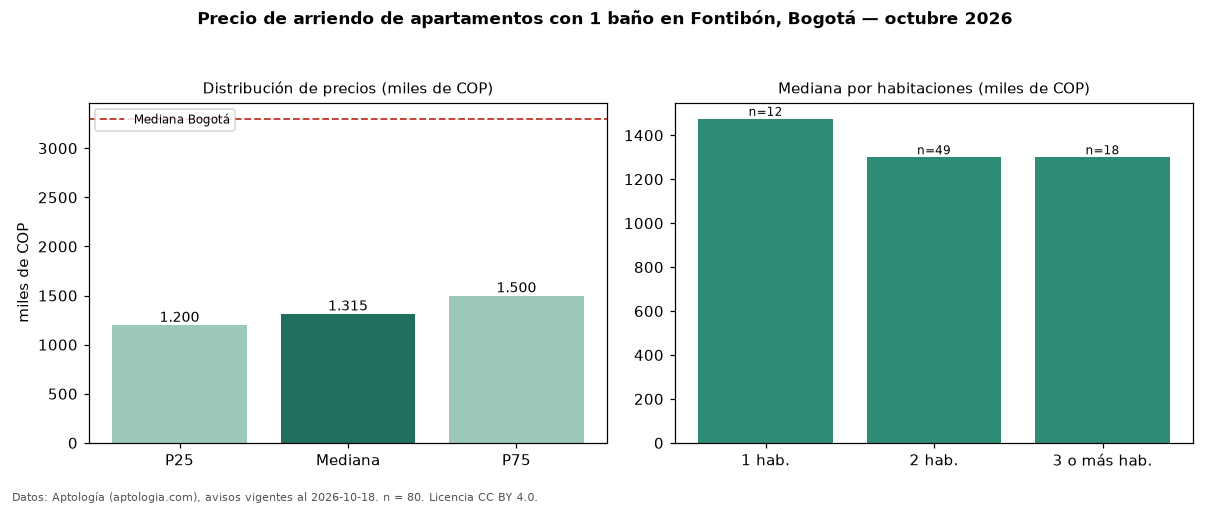

Data behind this chart, as committed beside it:
seccion, metrica, valor, moneda, n
filtro, ban1, con 1 baño, , 80
precio, p25, 1199750, COP, 80
precio, mediana, 1315000, COP, 80
precio, p75, 1500000, COP, 80
precio, minimo, 898900, COP, 80
precio, maximo, 3000000, COP, 80
m2, mediana_precio_m2, 31522, COP, 79
m2, area_mediana_m2, 42.0, m2, 79
admin, mediana_admin_mes, 201100, COP, 27
banos, mediana_banos, 1.0, , 
parqueadero, pct_con_parqueadero, 40.5, %, 42
estrato, estrato_mas_frecuente, 3, , 80
habitaciones, 1, 1475000, COP, 12
habitaciones, 2, 1300000, COP, 49
habitaciones, 3+, 1300000, COP, 18
ciudad, mediana_ciudad_referencia, 3300000, COP, 
ciudad, mediana_m2_ciudad, 48246, COP, 
fuente, fecha_datos, 2026-10-18, , 
fuente, atribucion, https://www.aptologia.com/arriendo/bogot…, , 
fuente, licencia, CC BY 4.0, , 
